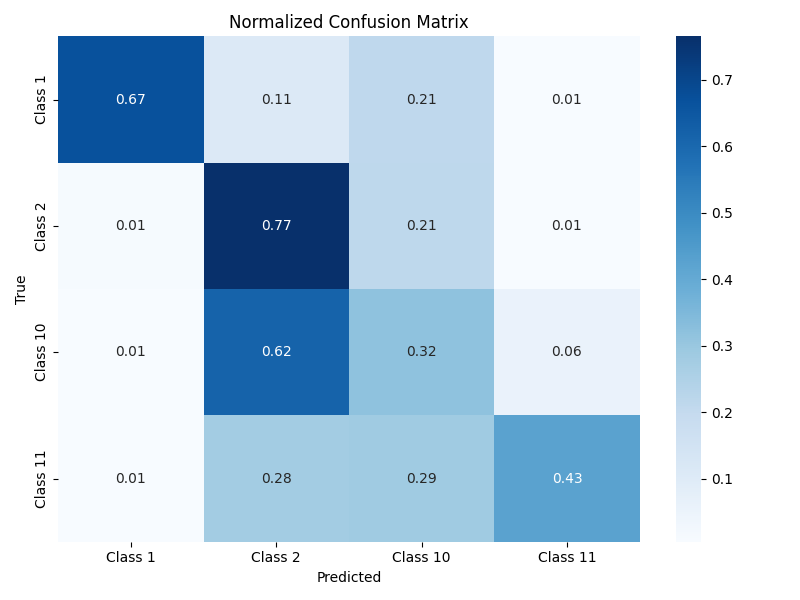

The table this chart was drawn from, first rows:
, Class 1, Class 2, Class 10, Class 11
Class 1, 0.6703, 0.1112, 0.2129, 0.005603
Class 2, 0.0137, 0.7656, 0.2146, 0.006088
Class 10, 0.005848, 0.617, 0.3187, 0.05848
Class 11, 0.007682, 0.2798, 0.2868, 0.4257
